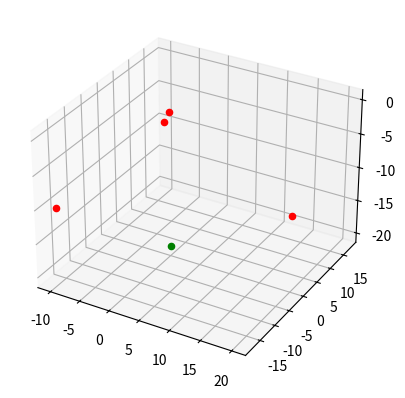

This figure's Python source:
#############################################################################################

# *    Title: TimeDifferences.py
# *    Author: Reilly Schaffer
# *    Date: 03/31/2025
# *    Code version: 1
# *    Availability: https://github.com/phann21/ResearchProgress/blob/main/TimeDifferences.py

##############################################################################################
import math
from scipy.optimize import fsolve
from mpl_toolkits import mplot3d
import matplotlib.pyplot as plt

# Initial Transducer locations
T1 = [0, 0, 0]
T2 = [-10, 17.321, -10]
T3 = [-10, -17.321, -10]
T4 = [20, 0, -10]

ME = [0,0,-20]

# Rate of propagation
rate = 1481*1000

# System of equations
def system_of_equations(vars):
    t1, t2, t3, t4 = vars
    eq1 = math.sqrt((ME[0] - T1[0])**2 + (ME[1] - T1[1])**2 + (ME[2] - T1[2])**2) - rate * (t1)
    eq2 = math.sqrt((ME[0] - T2[0])**2 + (ME[1] - T2[1])**2 + (ME[2] - T2[2])**2) - rate * (t2)
    eq3 = math.sqrt((ME[0] - T3[0])**2 + (ME[1] - T3[1])**2 + (ME[2] - T3[2])**2) - rate * (t3)
    eq4 = math.sqrt((ME[0] - T4[0])**2 + (ME[1] - T4[1])**2 + (ME[2] - T4[2])**2) - rate * (t4)

    return [eq1, eq2, eq3, eq4]

# Initial guess for the solution
initial_guess = [1,1, 5, 1]

# Solve the system of equations
solution = fsolve(system_of_equations, initial_guess)
t1, t2, t3, t4 = solution[0], solution[1],solution[2],solution[3]
print("Solution: t1 =", t1, "t2 =", t2,"t3 =", t3, "t4 =", t4)
fig = plt.figure()

# syntax for 3-D projection
ax = plt.axes(projection ='3d')

# plotting
ax.scatter3D(T1[0], T1[1], T1[2], color='red')
ax.scatter3D(T2[0], T2[1], T2[2], color='red')
ax.scatter3D(T3[0], T3[1], T3[2], color='red')
ax.scatter3D(T4[0], T4[1], T4[2], color='red')
ax.scatter3D(ME[0], ME[1], ME[2], color='green')

plt.show()